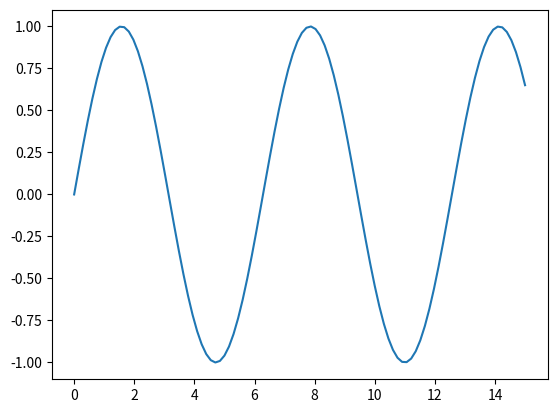

The matplotlib source for this figure:
#!/usr/bin/env python3
# -*- coding: utf-8 -*-
"""
Created on Sun May  3 23:37:55 2020

[redacted]
"""

#función creada en la clase de cálculo.
# [redacted]

#importamos numpy como np, el alias
#importamos malploit

import numpy as np
import matplotlib.pyplot as plt

#(0, 15, la grafica en x va de 0 a 15)
#100 los puntos

x = np.linspace(0, 15, 100)
y = np.sin(x)

plt.plot(x, y)